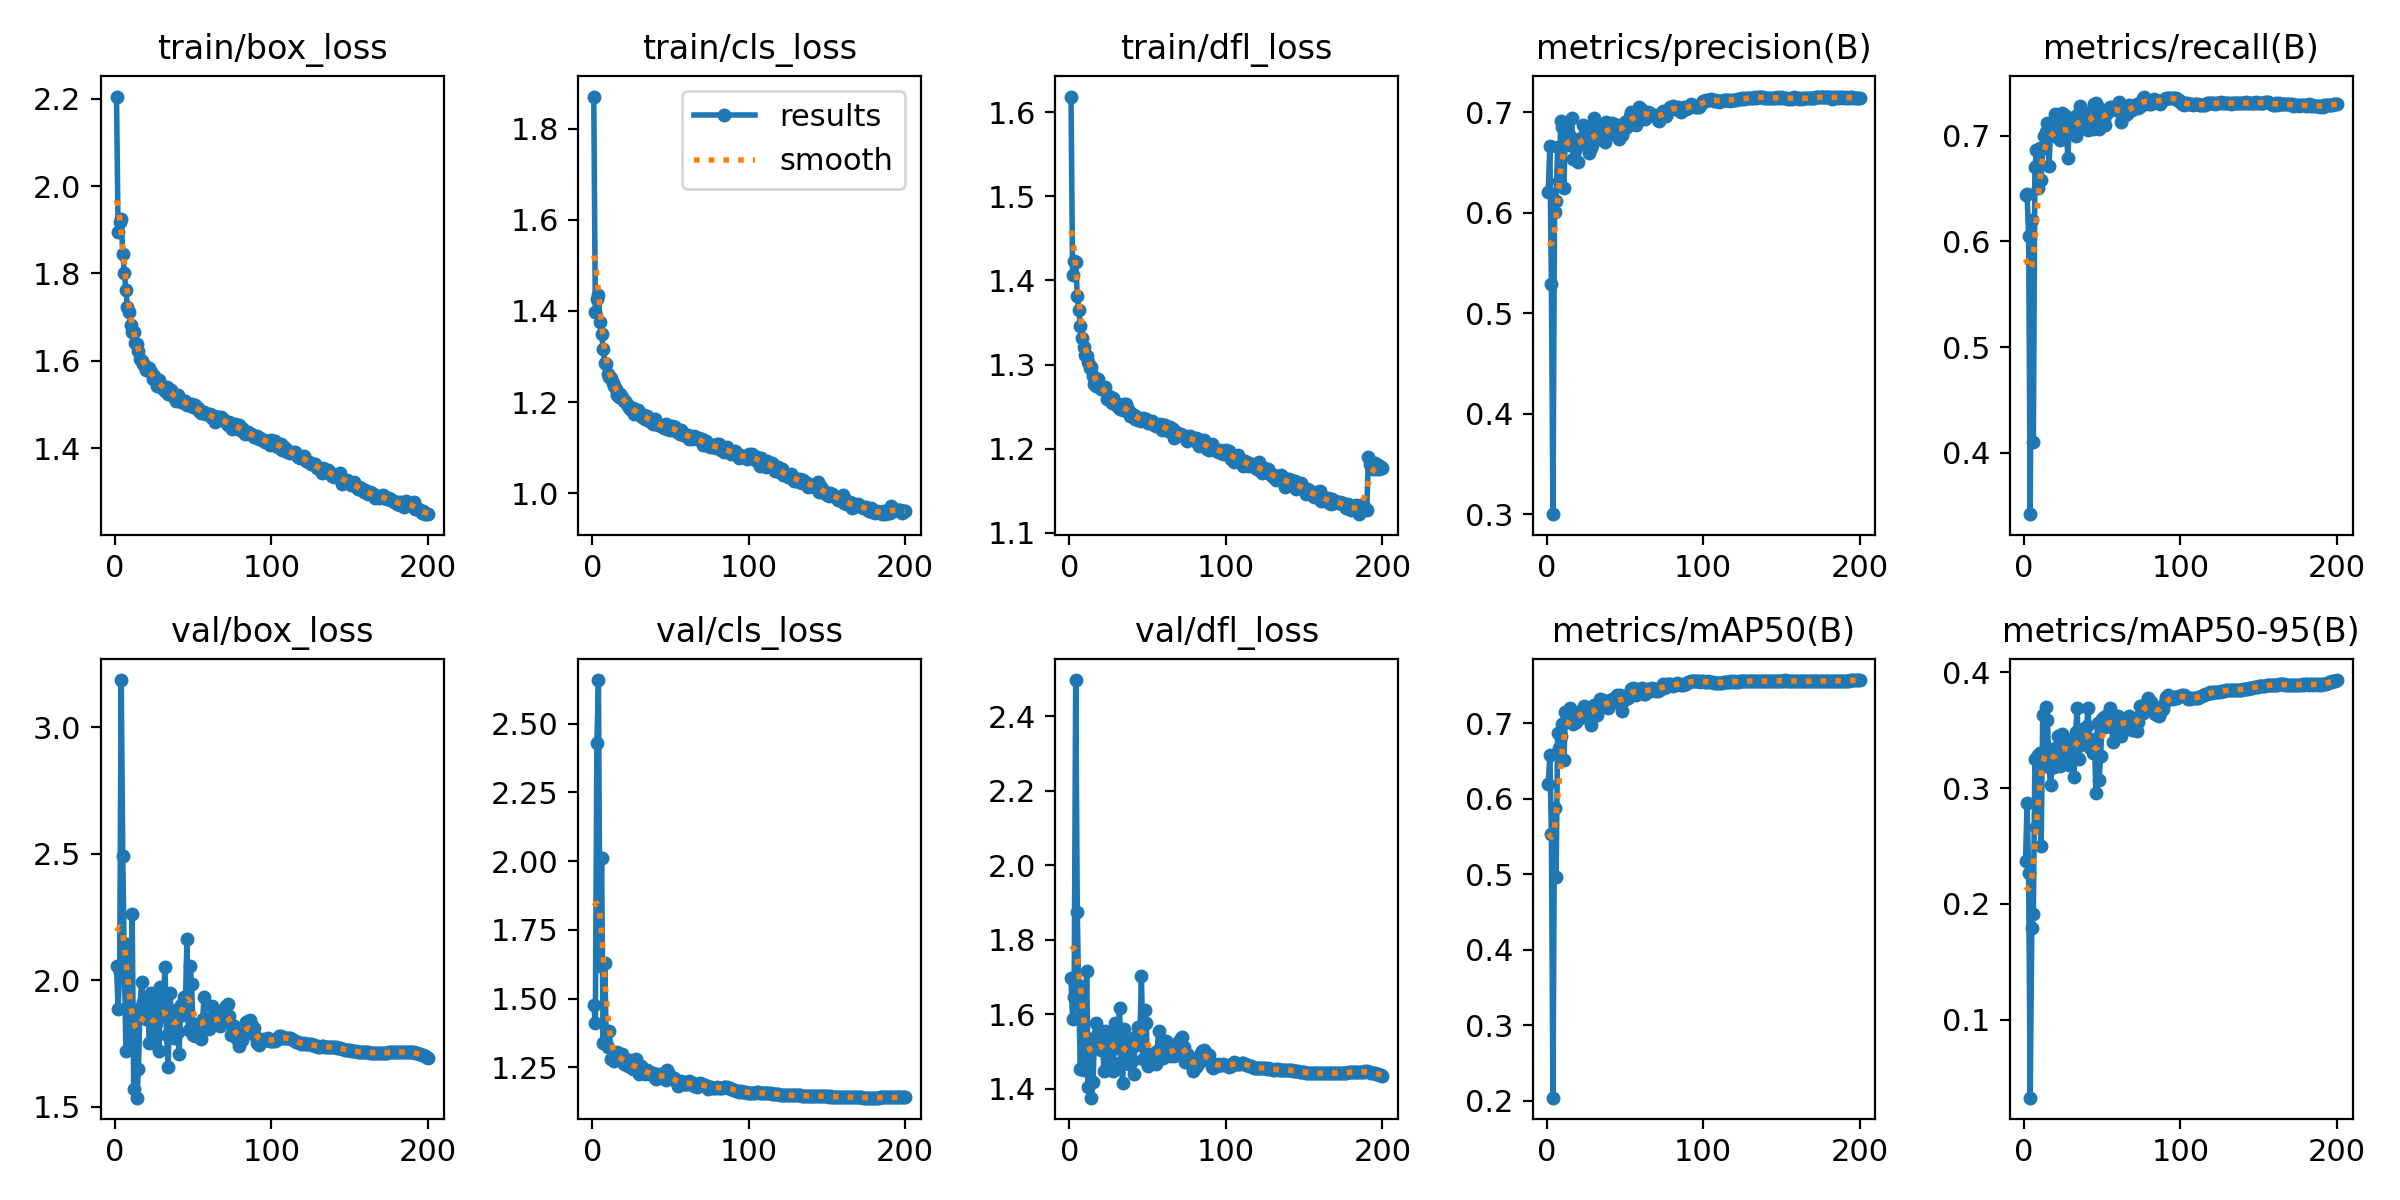

Source data for this figure (header and first rows):
epoch, time, train/box_loss, train/cls_loss, train/dfl_loss, metrics/precision(B), metrics/recall(B), metrics/mAP50(B), metrics/mAP50-95(B), val/box_loss, val/cls_loss, val/dfl_loss, lr/pg0, lr/pg1, lr/pg2
1, 175.7, 2.205, 1.87, 1.618, 0.6205, 0.6438, 0.6191, 0.2368, 2.055, 1.476, 1.696, 0.003327, 0.003327, 0.003327
2, 341.2, 1.895, 1.398, 1.406, 0.6667, 0.6444, 0.6579, 0.2868, 1.888, 1.41, 1.588, 0.00666, 0.00666, 0.00666
3, 505, 1.918, 1.427, 1.423, 0.5296, 0.6054, 0.553, 0.2264, 2.032, 2.431, 1.647, 0.009991, 0.009991, 0.009991
4, 669, 1.924, 1.434, 1.422, 0.3, 0.3419, 0.2038, 0.03302, 3.186, 2.658, 2.497, 0.009994, 0.009994, 0.009994
5, 831.8, 1.845, 1.376, 1.381, 0.6014, 0.6203, 0.5868, 0.179, 2.492, 1.617, 1.876, 0.00999, 0.00999, 0.00999
6, 995.9, 1.801, 1.349, 1.365, 0.6114, 0.4101, 0.4961, 0.191, 2.064, 2.011, 1.624, 0.009985, 0.009985, 0.009985
7, 1160, 1.763, 1.317, 1.345, 0.6654, 0.6705, 0.6873, 0.3252, 1.722, 1.34, 1.454, 0.009978, 0.009978, 0.009978
8, 1325, 1.724, 1.286, 1.332, 0.6315, 0.686, 0.6673, 0.2665, 2.144, 1.631, 1.676, 0.00997, 0.00997, 0.00997
9, 1488, 1.712, 1.284, 1.321, 0.6912, 0.6501, 0.6829, 0.3285, 1.73, 1.341, 1.452, 0.009961, 0.009961, 0.009961
10, 1653, 1.681, 1.263, 1.312, 0.6851, 0.6884, 0.6986, 0.3299, 1.785, 1.326, 1.491, 0.009951, 0.009951, 0.009951
11, 1816, 1.667, 1.255, 1.31, 0.6248, 0.6579, 0.6511, 0.2504, 2.262, 1.382, 1.717, 0.009939, 0.009939, 0.009939
12, 1981, 1.667, 1.254, 1.303, 0.6877, 0.688, 0.7139, 0.3629, 1.572, 1.279, 1.405, 0.009926, 0.009926, 0.009926
13, 2145, 1.641, 1.241, 1.296, 0.6756, 0.6992, 0.7077, 0.3301, 1.874, 1.288, 1.535, 0.009912, 0.009912, 0.009912
14, 2307, 1.638, 1.235, 1.297, 0.668, 0.7036, 0.7134, 0.3698, 1.537, 1.273, 1.376, 0.009897, 0.009897, 0.009897
15, 2471, 1.624, 1.228, 1.286, 0.6771, 0.7122, 0.7197, 0.3587, 1.649, 1.28, 1.418, 0.009881, 0.009881, 0.009881
16, 2635, 1.604, 1.216, 1.277, 0.6947, 0.6713, 0.7, 0.3179, 1.89, 1.306, 1.528, 0.009863, 0.009863, 0.009863
17, 2796, 1.6, 1.211, 1.274, 0.654, 0.7042, 0.6991, 0.3026, 1.993, 1.293, 1.578, 0.009844, 0.009844, 0.009844
18, 2960, 1.594, 1.218, 1.283, 0.6695, 0.7003, 0.7068, 0.3195, 1.915, 1.285, 1.55, 0.009825, 0.009825, 0.009825
19, 3124, 1.588, 1.211, 1.277, 0.6641, 0.7017, 0.7008, 0.3179, 1.888, 1.3, 1.528, 0.009803, 0.009803, 0.009803
20, 3285, 1.579, 1.204, 1.271, 0.6502, 0.7208, 0.7127, 0.3342, 1.849, 1.262, 1.505, 0.009781, 0.009781, 0.009781
21, 3447, 1.582, 1.202, 1.272, 0.6691, 0.6985, 0.7068, 0.3194, 1.916, 1.266, 1.54, 0.009758, 0.009758, 0.009758
22, 3610, 1.583, 1.197, 1.271, 0.6747, 0.7026, 0.7156, 0.3445, 1.752, 1.277, 1.449, 0.009733, 0.009733, 0.009733
23, 3773, 1.575, 1.192, 1.273, 0.6879, 0.6954, 0.7114, 0.3194, 1.952, 1.254, 1.556, 0.009707, 0.009707, 0.009707
24, 3935, 1.558, 1.185, 1.259, 0.6701, 0.7216, 0.7223, 0.3464, 1.754, 1.276, 1.456, 0.00968, 0.00968, 0.00968
25, 4097, 1.566, 1.188, 1.262, 0.6837, 0.7009, 0.7136, 0.3447, 1.783, 1.255, 1.462, 0.009652, 0.009652, 0.009652
26, 4259, 1.558, 1.187, 1.26, 0.6732, 0.7112, 0.718, 0.3417, 1.827, 1.244, 1.514, 0.009623, 0.009623, 0.009623
27, 4421, 1.543, 1.173, 1.254, 0.6593, 0.7183, 0.7154, 0.3217, 1.922, 1.258, 1.553, 0.009593, 0.009593, 0.009593
28, 4585, 1.556, 1.182, 1.261, 0.6648, 0.6784, 0.697, 0.339, 1.722, 1.279, 1.447, 0.009561, 0.009561, 0.009561
29, 4746, 1.543, 1.182, 1.253, 0.6681, 0.7094, 0.7129, 0.3202, 1.975, 1.249, 1.577, 0.009529, 0.009529, 0.009529
30, 4909, 1.543, 1.174, 1.254, 0.6944, 0.7072, 0.7243, 0.3405, 1.858, 1.225, 1.51, 0.009495, 0.009495, 0.009495
31, 5072, 1.535, 1.171, 1.25, 0.6747, 0.7042, 0.7127, 0.3248, 1.921, 1.254, 1.547, 0.00946, 0.00946, 0.00946
32, 5234, 1.531, 1.169, 1.247, 0.6759, 0.7056, 0.7112, 0.3097, 2.052, 1.24, 1.616, 0.009425, 0.009425, 0.009425
33, 5398, 1.539, 1.173, 1.25, 0.6866, 0.6993, 0.7252, 0.348, 1.784, 1.229, 1.471, 0.009388, 0.009388, 0.009388
34, 5561, 1.523, 1.163, 1.246, 0.6818, 0.7199, 0.7315, 0.369, 1.659, 1.228, 1.415, 0.00935, 0.00935, 0.00935
35, 5723, 1.534, 1.17, 1.253, 0.674, 0.7147, 0.7221, 0.325, 1.951, 1.239, 1.56, 0.009311, 0.009311, 0.009311
36, 5887, 1.533, 1.159, 1.252, 0.6768, 0.7279, 0.7302, 0.3372, 1.879, 1.235, 1.523, 0.009271, 0.009271, 0.009271
37, 6050, 1.519, 1.162, 1.248, 0.671, 0.7132, 0.7232, 0.3477, 1.828, 1.225, 1.496, 0.009229, 0.009229, 0.009229
38, 6212, 1.517, 1.16, 1.244, 0.6902, 0.7076, 0.7223, 0.3505, 1.771, 1.23, 1.466, 0.009187, 0.009187, 0.009187
39, 6375, 1.507, 1.152, 1.239, 0.6773, 0.7122, 0.7203, 0.3386, 1.882, 1.229, 1.527, 0.009144, 0.009144, 0.009144
40, 6537, 1.521, 1.162, 1.242, 0.6875, 0.7071, 0.7264, 0.3532, 1.795, 1.212, 1.475, 0.0091, 0.0091, 0.0091
41, 6700, 1.516, 1.157, 1.24, 0.6864, 0.7053, 0.7306, 0.3689, 1.711, 1.207, 1.439, 0.009055, 0.009055, 0.009055
42, 6864, 1.505, 1.151, 1.235, 0.6897, 0.7219, 0.7318, 0.3343, 1.904, 1.225, 1.54, 0.009008, 0.009008, 0.009008
43, 7026, 1.509, 1.15, 1.238, 0.6789, 0.7163, 0.7286, 0.3409, 1.864, 1.221, 1.518, 0.008961, 0.008961, 0.008961
44, 7189, 1.504, 1.148, 1.234, 0.6872, 0.7067, 0.7279, 0.33, 1.936, 1.215, 1.566, 0.008913, 0.008913, 0.008913
45, 7352, 1.507, 1.147, 1.235, 0.688, 0.7301, 0.7374, 0.3421, 1.905, 1.212, 1.541, 0.008864, 0.008864, 0.008864
46, 7515, 1.498, 1.142, 1.233, 0.6737, 0.7306, 0.7304, 0.296, 2.162, 1.228, 1.702, 0.008814, 0.008814, 0.008814
47, 7678, 1.499, 1.152, 1.236, 0.6855, 0.7273, 0.7373, 0.3563, 1.806, 1.204, 1.48, 0.008763, 0.008763, 0.008763
48, 7840, 1.498, 1.141, 1.236, 0.6776, 0.7065, 0.7153, 0.3067, 2.058, 1.242, 1.611, 0.008711, 0.008711, 0.008711
49, 8004, 1.5, 1.144, 1.235, 0.6812, 0.7217, 0.7291, 0.3278, 1.987, 1.226, 1.578, 0.008658, 0.008658, 0.008658
50, 8168, 1.495, 1.14, 1.231, 0.6902, 0.7152, 0.7347, 0.3595, 1.784, 1.215, 1.463, 0.008605, 0.008605, 0.008605
51, 8329, 1.499, 1.147, 1.233, 0.6852, 0.7155, 0.7358, 0.3613, 1.779, 1.21, 1.469, 0.00855, 0.00855, 0.00855
52, 8492, 1.493, 1.146, 1.23, 0.6926, 0.7096, 0.7333, 0.3525, 1.826, 1.212, 1.493, 0.008495, 0.008495, 0.008495
53, 8655, 1.492, 1.146, 1.233, 0.6964, 0.7214, 0.7402, 0.36, 1.803, 1.206, 1.48, 0.008439, 0.008439, 0.008439
54, 8820, 1.485, 1.134, 1.228, 0.7008, 0.724, 0.7448, 0.3634, 1.805, 1.193, 1.483, 0.008381, 0.008381, 0.008381
55, 8983, 1.479, 1.135, 1.227, 0.6953, 0.7273, 0.7458, 0.3694, 1.77, 1.182, 1.468, 0.008323, 0.008323, 0.008323
56, 9151, 1.481, 1.13, 1.227, 0.6899, 0.7263, 0.74, 0.3528, 1.847, 1.195, 1.502, 0.008265, 0.008265, 0.008265
57, 9318, 1.483, 1.139, 1.227, 0.6879, 0.7273, 0.7374, 0.3393, 1.936, 1.202, 1.555, 0.008205, 0.008205, 0.008205
58, 9485, 1.479, 1.128, 1.229, 0.6951, 0.7257, 0.7449, 0.359, 1.814, 1.191, 1.491, 0.008145, 0.008145, 0.008145
59, 9652, 1.478, 1.128, 1.222, 0.7058, 0.7246, 0.7427, 0.3541, 1.848, 1.19, 1.505, 0.008084, 0.008084, 0.008084
60, 9816, 1.476, 1.126, 1.228, 0.7033, 0.7258, 0.7456, 0.3618, 1.809, 1.188, 1.484, 0.008022, 0.008022, 0.008022
... 140 more rows
